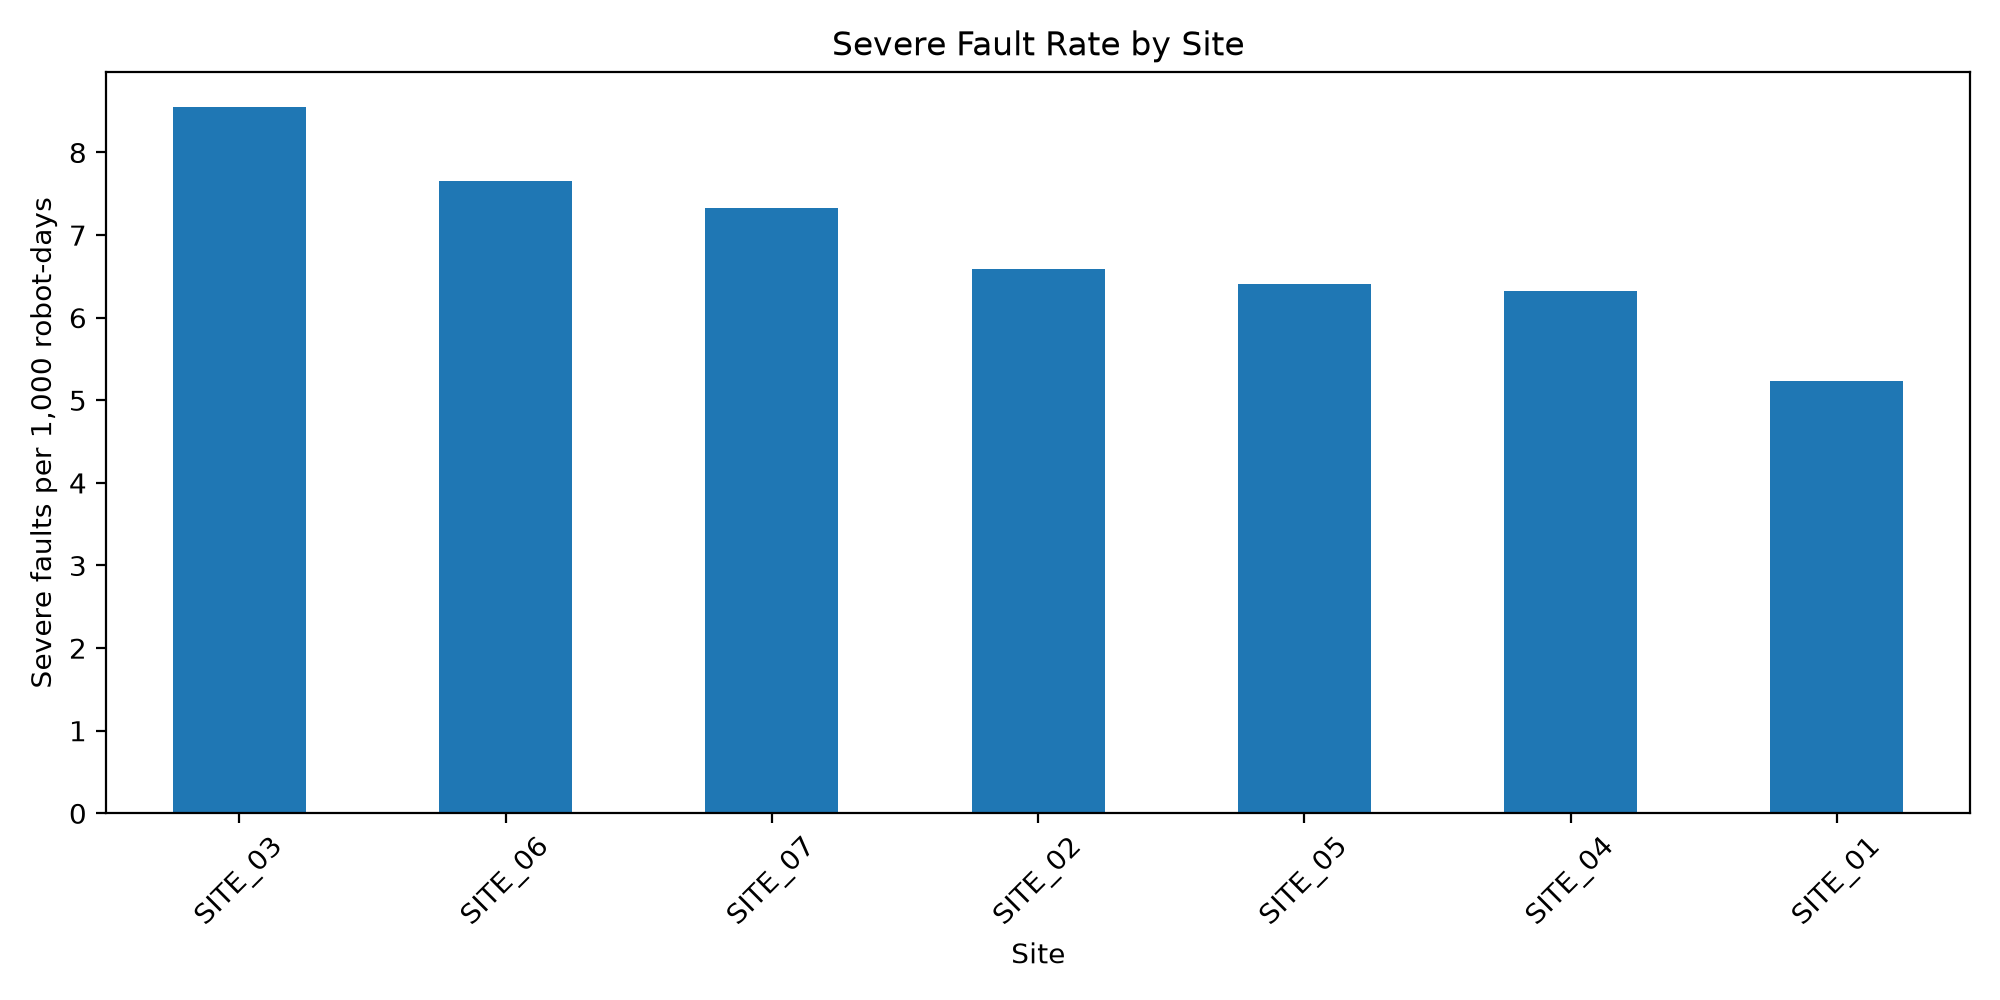

Data behind this chart, as committed beside it:
site_id, robot_count, severe_faults, robot_days, faults_per_1000_robot_days
SITE_03, 3, 14, 1638, 8.547
SITE_06, 11, 46, 6006, 7.659
SITE_07, 7, 28, 3822, 7.326
SITE_02, 5, 18, 2730, 6.593
SITE_05, 6, 21, 3276, 6.41
SITE_04, 11, 38, 6006, 6.327
SITE_01, 7, 20, 3822, 5.233
